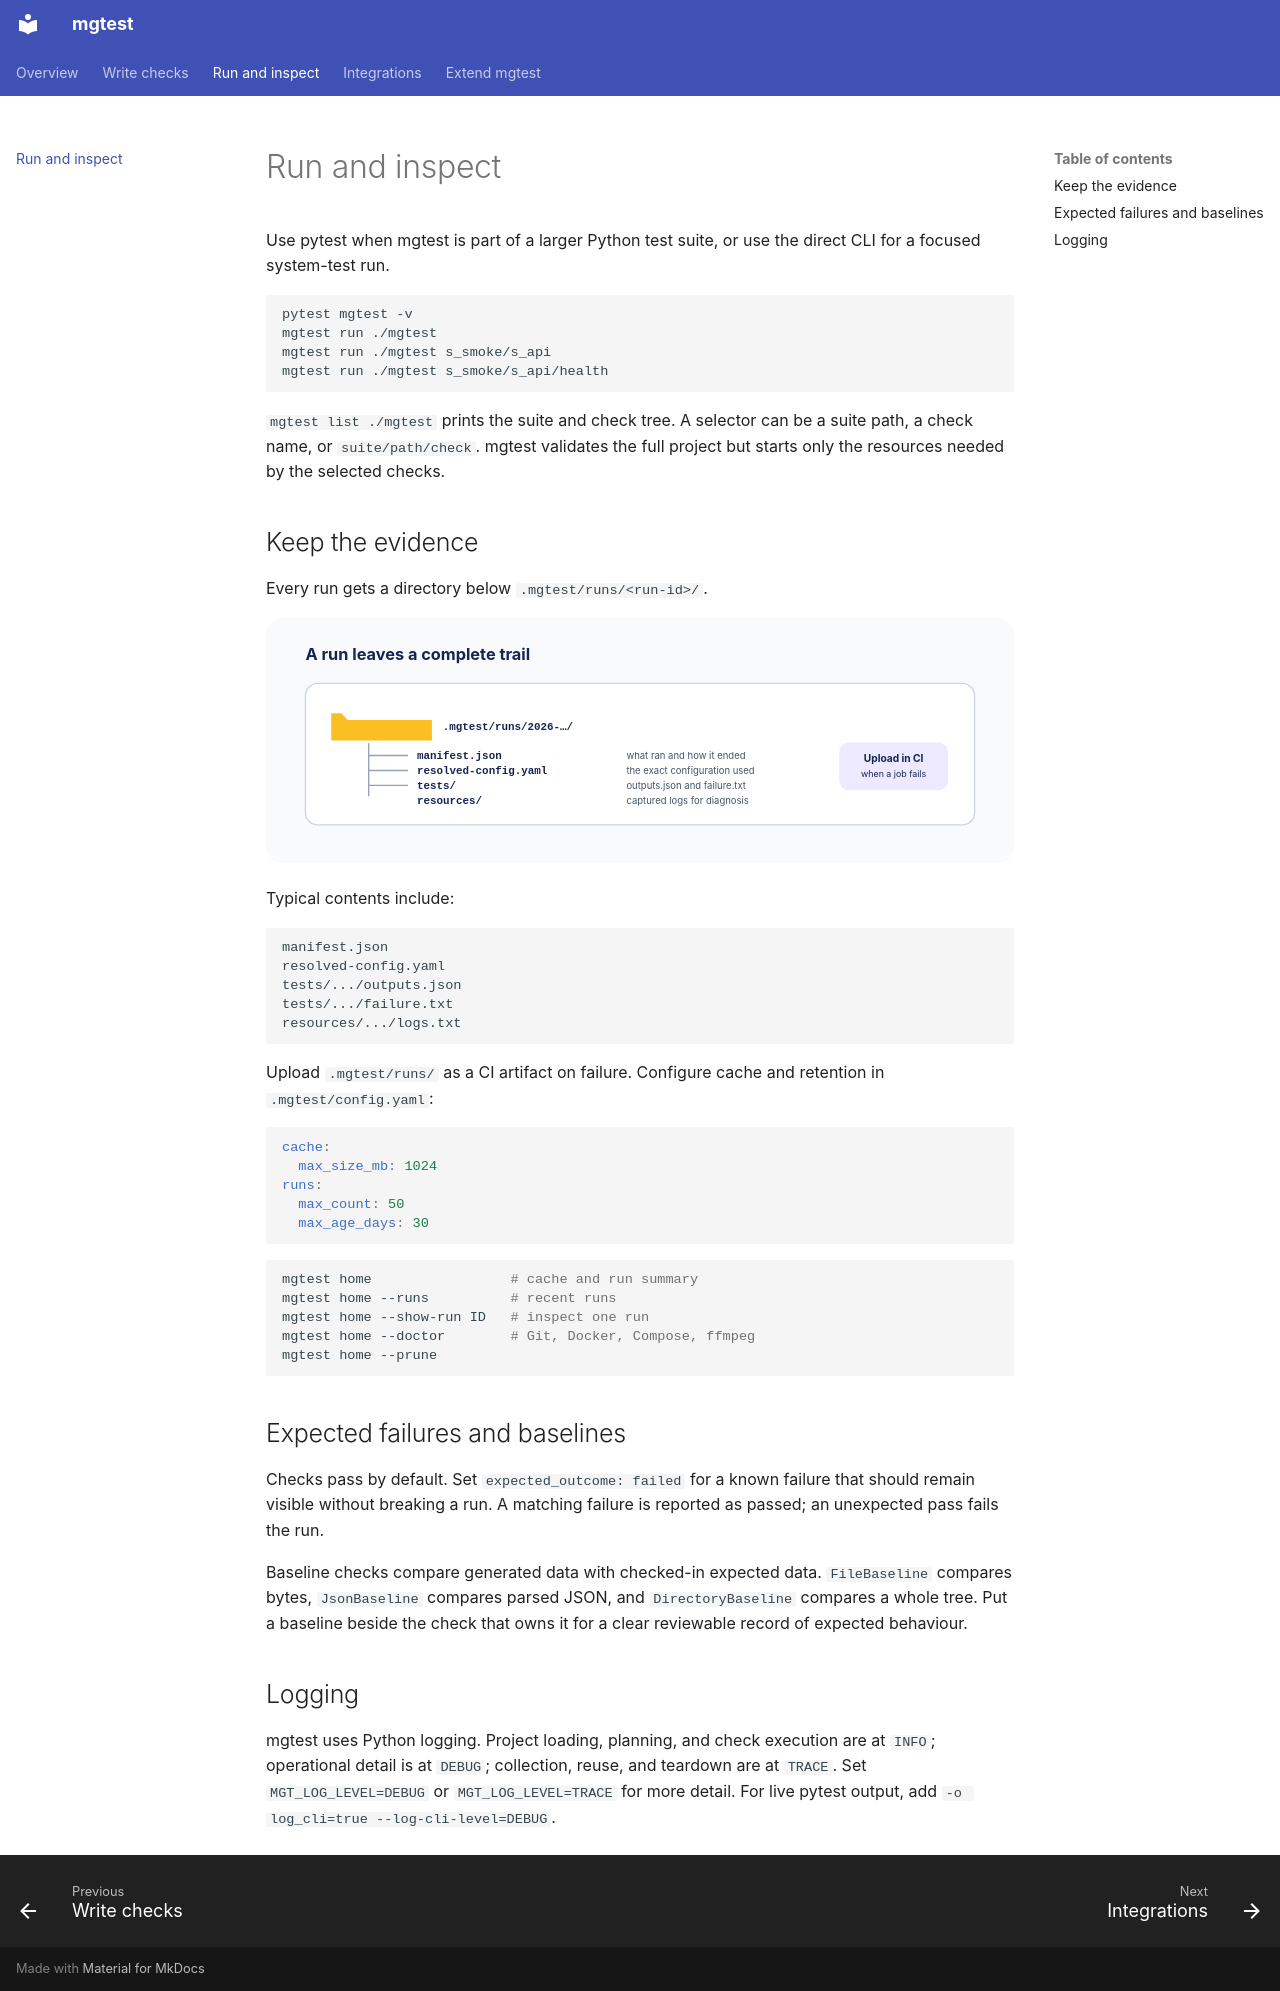

repository: MattGalton/mgtest · page: running/index.html · generator: mkdocs

# Run and inspect

Use pytest when mgtest is part of a larger Python test suite, or use the direct CLI
for a focused system-test run.

```sh
pytest mgtest -v
mgtest run ./mgtest
mgtest run ./mgtest s_smoke/s_api
mgtest run ./mgtest s_smoke/s_api/health
```

`mgtest list ./mgtest` prints the suite and check tree. A selector can be a suite path,
a check name, or `suite/path/check`. mgtest validates the full project but starts only
the resources needed by the selected checks.

## Keep the evidence

Every run gets a directory below `.mgtest/runs/<run-id>/`.

![A failed or successful run leaves configuration, outputs, logs, and failure detail in a single run directory.](diagrams/run-evidence.svg)

Typical contents include:

```text
manifest.json
resolved-config.yaml
tests/.../outputs.json
tests/.../failure.txt
resources/.../logs.txt
```

Upload `.mgtest/runs/` as a CI artifact on failure. Configure cache and retention in
`.mgtest/config.yaml`:

```yaml
cache:
  max_size_mb: 1024
runs:
  max_count: 50
  max_age_days: 30
```

```sh
mgtest home                 # cache and run summary
mgtest home --runs          # recent runs
mgtest home --show-run ID   # inspect one run
mgtest home --doctor        # Git, Docker, Compose, ffmpeg
mgtest home --prune
```

## Expected failures and baselines

Checks pass by default. Set `expected_outcome: failed` for a known failure that should
remain visible without breaking a run. A matching failure is reported as passed; an
unexpected pass fails the run.

Baseline checks compare generated data with checked-in expected data. `FileBaseline`
compares bytes, `JsonBaseline` compares parsed JSON, and `DirectoryBaseline` compares
a whole tree. Put a baseline beside the check that owns it for a clear reviewable
record of expected behaviour.

## Logging

mgtest uses Python logging. Project loading, planning, and check execution are at
`INFO`; operational detail is at `DEBUG`; collection, reuse, and teardown are at
`TRACE`. Set `MGT_LOG_LEVEL=DEBUG` or `MGT_LOG_LEVEL=TRACE` for more detail. For live
pytest output, add `-o log_cli=true --log-cli-level=DEBUG`.
